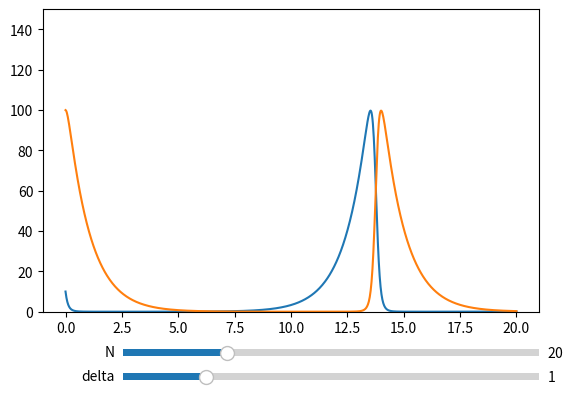

Python code for this plot:
import numpy as np
import matplotlib.pyplot as plt
import scipy.integrate as integrate
from matplotlib.widgets import Slider

fact=10
def lv(t,x,params=np.ones((2,2))):
    return [params[0,0]*x[0]-params[0,1]*x[0]*x[1],params[1,0]*x[0]*x[1]-params[1,1]*x[1]]

ys=integrate.solve_ivp(lv,[0,20],[10/fact,100/fact],t_eval=np.linspace(0,20,1000))

fig,ax=plt.subplots()
line_prey,=ax.plot(ys.t,ys.y[0,:]*fact)
line_pred,=ax.plot(ys.t,ys.y[1,:]*fact)
ax.set_ylim([0,150])
fig.subplots_adjust(bottom=0.25)
axdelta=fig.add_axes([0.25,0.1,0.65,0.03])
axn=fig.add_axes([0.25,0.15,0.65,0.03])
delta_slider=Slider(ax=axdelta,label="delta",valmin=0,valmax=5,valinit=1)
n_slider=Slider(ax=axn,label="N",valmin=10,valmax=50,valinit=20,valstep=1)

def update(val):
    ys=integrate.solve_ivp(lambda t,x:lv(t,x,params=np.array([[1,1],[delta_slider.val,1]])),[0,20],[100/fact,n_slider.val/fact],t_eval=np.linspace(0,20,1000))
    line_prey.set_ydata(ys.y[0,:]*fact)
    line_pred.set_ydata(ys.y[1,:]*fact)
    fig.canvas.draw_idle()

delta_slider.on_changed(update)
n_slider.on_changed(update)
plt.show()

# Questions:
# Have x prey animals and y predator animals. Assume that the probability that
# predator animal i encounters prey animal j is 0.1 (for all i and j, during a
# given time period). What is the probability that an encounter happens during
# this time period?
# Can you make them extinct?
# What do the parameters in the eqs. represent?
# What for an influence to N and alpha have?
# Can you think of any practical implications of these observations?
